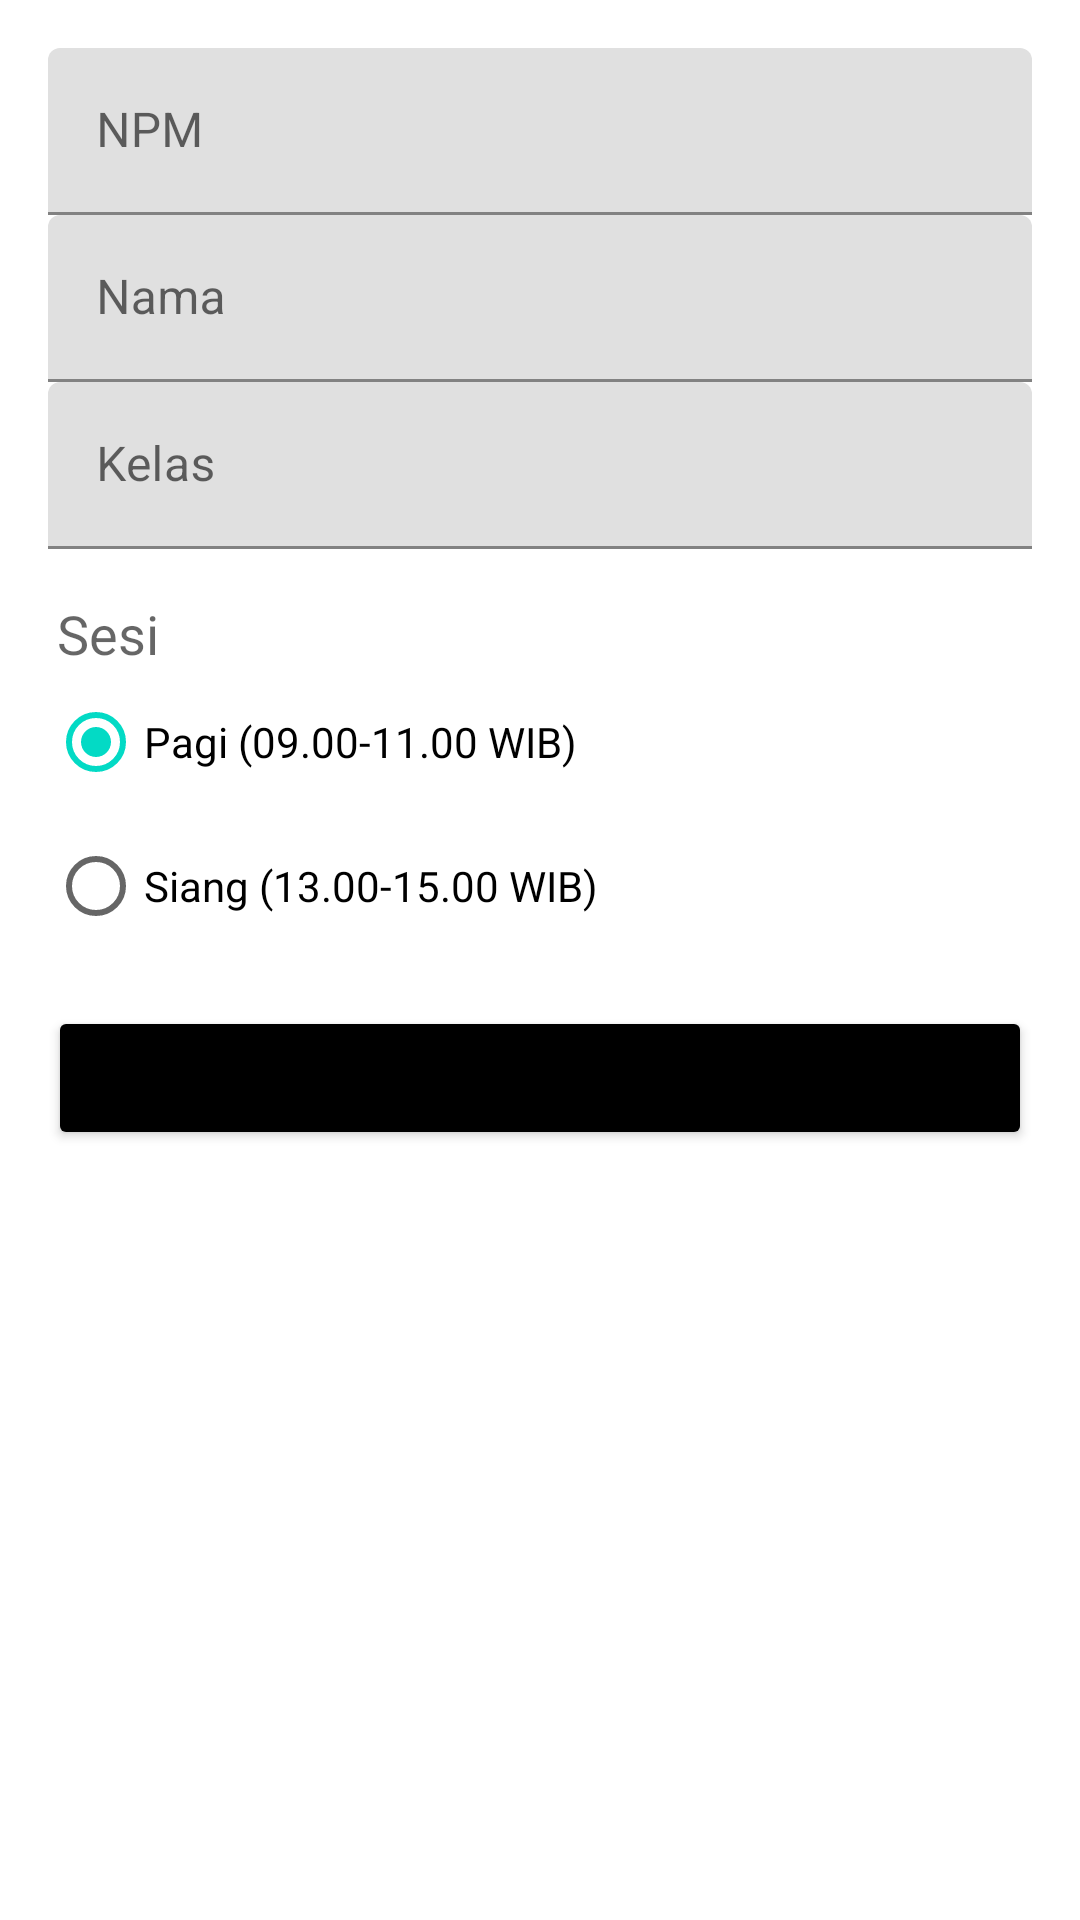

This screen was rendered from an Android layout file. Write that file and the resources it references.
<!-- AndroidManifest.xml: application theme Theme.MiApp -->
<!-- res/layout/activity_update.xml -->
<?xml version="1.0" encoding="utf-8"?>
<LinearLayout xmlns:android="http://schemas.android.com/apk/res/android"
    xmlns:tools="http://schemas.android.com/tools"
    android:id="@+id/activity_update"
    android:layout_width="match_parent"
    android:layout_height="match_parent"
    android:paddingBottom="16dp"
    android:paddingLeft="16dp"
    android:paddingRight="16dp"
    android:paddingTop="16dp"
    android:orientation="vertical"
    tools:context=".UpdateActivity">
    <com.google.android.material.textfield.TextInputLayout
        android:layout_width="match_parent"
        android:layout_height="wrap_content">
        <EditText
            android:id="@+id/editTextNPM"
            android:layout_width="match_parent"
            android:layout_height="wrap_content"
            android:inputType="number"
            android:clickable="false"
            android:cursorVisible="false"
            android:focusable="false"
            android:focusableInTouchMode="false"
            android:hint="@string/npm"/>
    </com.google.android.material.textfield.TextInputLayout>
    <com.google.android.material.textfield.TextInputLayout
        android:layout_width="match_parent"
        android:layout_height="wrap_content">
        <EditText
            android:id="@+id/editTextNama"
            android:layout_width="match_parent"
            android:layout_height="wrap_content"
            android:inputType="textCapWords"
            android:hint="@string/name"/>
    </com.google.android.material.textfield.TextInputLayout>
    <com.google.android.material.textfield.TextInputLayout
        android:layout_width="match_parent"
        android:layout_height="wrap_content">
        <EditText
            android:id="@+id/editTextKelas"
            android:layout_width="match_parent"
            android:layout_height="wrap_content"
            android:inputType="textCapCharacters"
            android:hint="@string/classes"/>
    </com.google.android.material.textfield.TextInputLayout>
    <TextView
        android:layout_marginLeft="3dp"
        android:layout_marginTop="16dp"
        android:layout_width="match_parent"
        android:layout_height="wrap_content"
        android:textAppearance="?android:attr/textAppearanceMedium"
        android:text="@string/session"/>
    <RadioGroup
        android:id="@+id/radioSesi"
        android:layout_width="wrap_content"
        android:layout_height="wrap_content" >
        <RadioButton
            android:id="@+id/radioPagi"
            android:layout_width="wrap_content"
            android:layout_height="wrap_content"
            android:text="@string/morning"
            android:checked="true" />
        <RadioButton
            android:id="@+id/radioSiang"
            android:layout_width="wrap_content"
            android:layout_height="wrap_content"
            android:text="@string/afternoon" />
    </RadioGroup>
    <Button
        android:id="@+id/buttonUbah"
        android:layout_marginTop="16dp"
        android:backgroundTint="@color/black"
        android:layout_width="match_parent"
        android:layout_height="wrap_content"
        android:text="UBAH"/>
</LinearLayout>
<!-- resources referenced by this layout -->
<resources>
  <color name="black">#FF000000</color>
  <string name="afternoon">Siang (13.00-15.00 WIB)</string>
  <string name="classes">Kelas</string>
  <string name="morning">Pagi (09.00-11.00 WIB)</string>
  <string name="name">Nama</string>
  <string name="npm">NPM</string>
  <string name="session">Sesi</string>
  <style name="Theme.MiApp" parent="Theme.MaterialComponents.DayNight.NoActionBar">
          
          <item name="colorPrimary">@color/purple_500</item>
          <item name="colorPrimaryVariant">@color/purple_700</item>
          <item name="colorOnPrimary">@color/white</item>
          
          <item name="colorSecondary">@color/teal_200</item>
          <item name="colorSecondaryVariant">@color/teal_700</item>
          <item name="colorOnSecondary">@color/black</item>
          
          <item name="android:statusBarColor" tools:targetApi="l">?attr/colorPrimaryVariant</item>
          
      </style>
  <color name="purple_500">#FF6200EE</color>
  <color name="purple_700">#000000</color>
  <color name="white">#FFFFFFFF</color>
  <color name="teal_200">#FF03DAC5</color>
  <color name="teal_700">#FF018786</color>
</resources>
